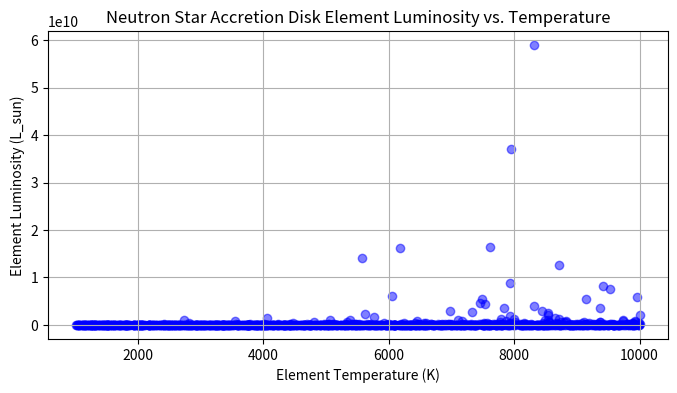

Source code (Python):
import numpy as np
import matplotlib.pyplot as plt

# Constants for the simulation
num_elements = 1000  # Number of elements in the accretion disk
element_masses = np.random.uniform(1, 30, num_elements)  # Masses of elements (simplified)
element_composition = np.random.choice(['H', 'He', 'C', 'O', 'Fe'], num_elements)  # Simplified element composition
element_temperature = np.random.uniform(1000, 10000, num_elements)  # Temperature of elements (simplified)
element_radius = np.random.uniform(1e3, 1e5, num_elements)  # Radius of elements (simplified)

# Calculate element luminosity (simplified)
element_luminosity = (element_masses / element_radius**2) * element_temperature**4

# Create a DataFrame (requires pandas)
import pandas as pd

data = pd.DataFrame({
    'Element Mass (M_sun)': element_masses,
    'Element Composition': element_composition,
    'Element Temperature (K)': element_temperature,
    'Element Radius (km)': element_radius,
    'Element Luminosity (L_sun)': element_luminosity
})

# Display the DataFrame
print(data.head())

# Plot element luminosity vs. temperature
plt.figure(figsize=(8, 4))
plt.scatter(data['Element Temperature (K)'], data['Element Luminosity (L_sun)'], c='b', alpha=0.5)
plt.xlabel('Element Temperature (K)')
plt.ylabel('Element Luminosity (L_sun)')
plt.title('Neutron Star Accretion Disk Element Luminosity vs. Temperature')
plt.grid(True)
plt.show()
